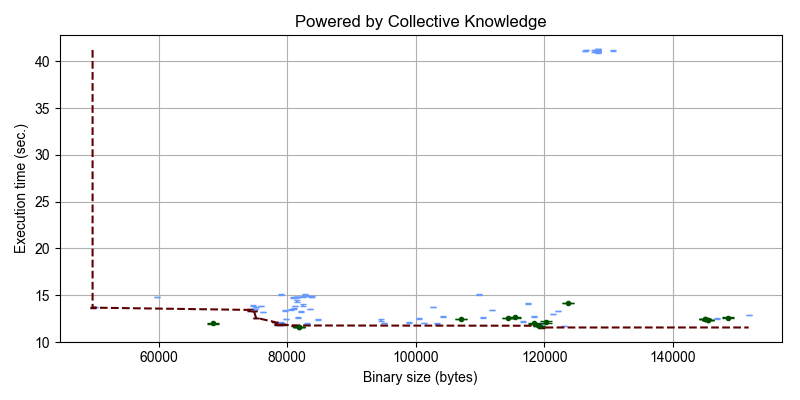

The data file committed next to this chart (first rows):
##characteristics#compile#binary_size#mi…; ##characteristics#run#execution_time_ker…; ##characteristics#run#execution_time_ker…
122136; 13.29; 0.0171
127700; 41.08; 0.1042
83100; 12; 0.02563
74600; 13.93; 0.08174
80536; 13.47; 0.03304
79380; 11.86; 0.03913
80872; 14.78; 0.02725
75844; 13.85; 0.01474
78032; 12.15; 0.04087
151780; 12.86; 0.009601
110472; 12.63; 0.05984
128376; 41.16; 0.1016
123124; 11.77; 0.003525
119204; 11.69; 0.01767
128376; 41.02; 0.03901
74172; 13.44; 0.06343
94532; 12.36; 0.06633
82136; 13.28; 0.01451
79848; 12.46; 0.0112
82448; 14.87; 0.01686
81088; 11.78; 0.02198
83676; 14.88; 0.04638
127904; 41.11; 0.127
119608; 11.99; 0.009293
81112; 13.6; 0.04999
76300; 13.23; 0.04239
146836; 12.53; 0.005835
128392; 41.17; 0.08309
102640; 13.73; 0.02331
78884; 11.86; 0.03288
75116; 13.77; 0.005394
79380; 11.96; 0.01462
104172; 12.74; 0.03663
81468; 14.39; 0.05866
109840; 15.12; 0.02834
128376; 41.11; 0.108
111844; 13.44; 0.009334
74900; 13.51; 0.02527
101288; 12.04; 0.007134
82808; 15.12; 0.05801
78452; 11.92; 0.05953
121284; 13.01; 0.04785
75116; 12.61; 0.01619
114716; 12.61; 0.02649
117396; 14.14; 0.03507
81740; 12.59; 0.0556
95108; 12.03; 0.02477
116692; 12.17; 0.03699
84808; 12.4; 0.03648
126288; 41.11; 0.01595
78956; 12.1; 0.02631
126520; 41.2; 0.0258
83492; 13.52; 0.03216
130636; 41.12; 0.04378
81364; 14.79; 0.01978
79608; 13.4; 0.02637
98868; 12.13; 0.03501
59692; 14.81; 0.02764
119084; 11.75; 0.05808
81208; 14.75; 0.03477
... 48 more rows
